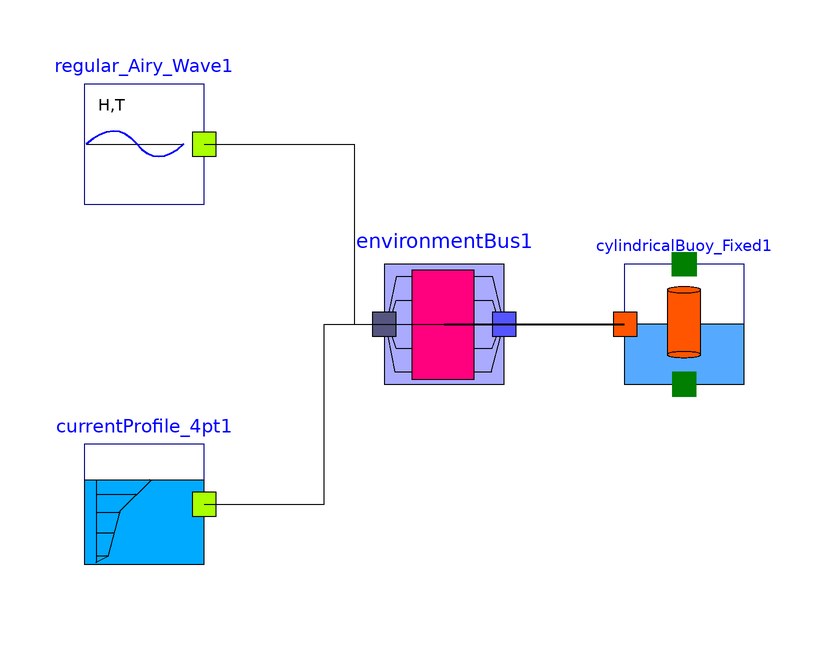

Above is the diagram view of the following Modelica model: its components placed by their Placement annotations and its connect equations drawn as lines.

model FixedCylinderInCurrent
        OceanEngineering.Components.Waves.RegularWave.Regular_Airy_Wave regular_Airy_Wave1(Hr = 0, Tr = 7, d = 50, Tdel = 0) annotation(
          Placement(visible = true, transformation(origin = {-50, 30}, extent = {{-10, -10}, {10, 10}}, rotation = 0)));
        Connectors.EnvironmentBus environmentBus1 annotation(
          Placement(visible = true, transformation(origin = {0, 0}, extent = {{-10, -10}, {10, 10}}, rotation = 0), iconTransformation(origin = {0, 0}, extent = {{-10, -10}, {10, 10}}, rotation = 0)));
        CylindricalBuoy_Fixed cylindricalBuoy_Fixed1(d = 50) annotation(
          Placement(visible = true, transformation(origin = {40, 0}, extent = {{-10, -10}, {10, 10}}, rotation = 0)));
        OceanEngineering.Components.CurrentProfiles.CurrentProfile_4pt currentProfile_4pt1(zcg = {-50, -25, -10, 0}, Uf = {0, 0, 1, 1}, Trmp = 20) annotation(
          Placement(visible = true, transformation(origin = {-50, -30}, extent = {{-10, -10}, {10, 10}}, rotation = 0)));
      equation
        connect(currentProfile_4pt1.cdc.zcg, environmentBus1.zcg) annotation(
          Line(points = {{-40, -30}, {-20, -30}, {-20, 0}, {0, 0}, {0, 0}}));
        connect(currentProfile_4pt1.cdc.Ucg, environmentBus1.Ucg);
        connect(regular_Airy_Wave1.wdoc.zeta0i, environmentBus1.zeta0i) annotation(
          Line);
        connect(regular_Airy_Wave1.wdoc.epsilon, environmentBus1.epsilon) annotation(
          Line);
        connect(regular_Airy_Wave1.wdoc.k, environmentBus1.k) annotation(
          Line);
        connect(regular_Airy_Wave1.wdoc.T, environmentBus1.T) annotation(
          Line);
        connect(regular_Airy_Wave1.wdoc.omega, environmentBus1.omega) annotation(
          Line(points = {{-40, 30}, {-15, 30}, {-15, 0}, {0, 0}}));
        connect(cylindricalBuoy_Fixed1.ebdc.omega, environmentBus1.omega) annotation(
          Line(points = {{0, 0}, {30, 0}, {30, 0}, {30, 0}}, thickness = 0.5));
        connect(cylindricalBuoy_Fixed1.ebdc.T, environmentBus1.T);
        connect(cylindricalBuoy_Fixed1.ebdc.k, environmentBus1.k);
        connect(cylindricalBuoy_Fixed1.ebdc.epsilon, environmentBus1.epsilon);
        connect(cylindricalBuoy_Fixed1.ebdc.zeta0i, environmentBus1.zeta0i);
        connect(cylindricalBuoy_Fixed1.ebdc.zcg, environmentBus1.zcg);
        connect(cylindricalBuoy_Fixed1.ebdc.Ucg, environmentBus1.Ucg);
        annotation(
          experiment(StartTime = 0, StopTime = 60, Tolerance = 1e-06, Interval = 0.1));
      end FixedCylinderInCurrent;